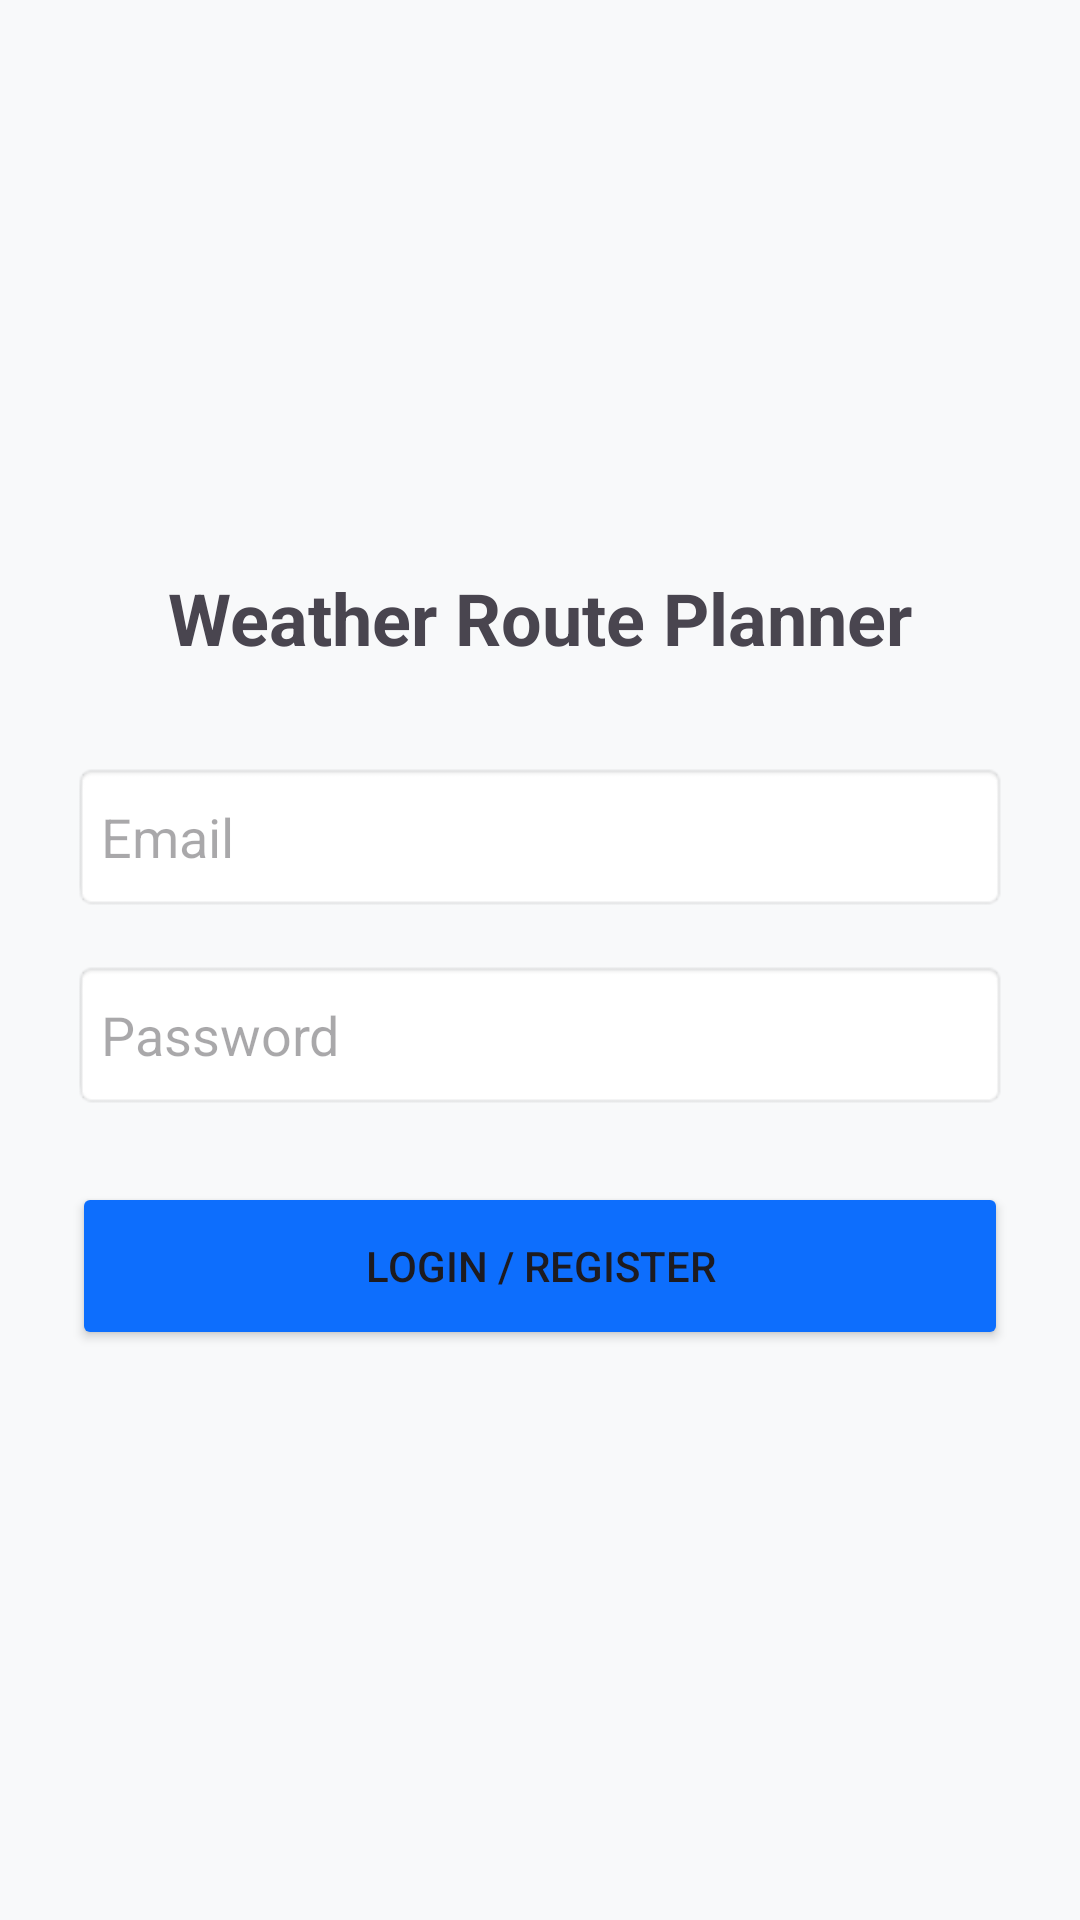

Reconstruct the res/layout file that produces this screen, plus the resources it refers to.
<!-- AndroidManifest.xml: application theme Theme.WeatherRoutePlanner -->
<!-- res/layout/activity_login.xml -->
<?xml version="1.0" encoding="utf-8"?>
<LinearLayout xmlns:android="http://schemas.android.com/apk/res/android"
    android:layout_width="match_parent"
    android:layout_height="match_parent"
    android:orientation="vertical"
    android:padding="24dp"
    android:gravity="center"
    android:background="#F8F9FA">

    <TextView
        android:layout_width="wrap_content"
        android:layout_height="wrap_content"
        android:text="Weather Route Planner"
        android:textSize="24sp"
        android:textStyle="bold"
        android:layout_marginBottom="32dp" />

    <EditText
        android:id="@+id/etEmail"
        android:layout_width="match_parent"
        android:layout_height="50dp"
        android:hint="Email"
        android:inputType="textEmailAddress"
        android:background="@android:drawable/editbox_background"
        android:layout_marginBottom="16dp" />

    <EditText
        android:id="@+id/etPassword"
        android:layout_width="match_parent"
        android:layout_height="50dp"
        android:hint="Password"
        android:inputType="textPassword"
        android:background="@android:drawable/editbox_background"
        android:layout_marginBottom="24dp" />

    <Button
        android:id="@+id/btnLogin"
        android:layout_width="match_parent"
        android:layout_height="56dp"
        android:text="Login / Register"
        android:backgroundTint="#0D6EFD" />

    <ProgressBar
        android:id="@+id/loginProgressBar"
        android:layout_width="wrap_content"
        android:layout_height="wrap_content"
        android:layout_marginTop="16dp"
        android:visibility="gone" />

</LinearLayout>
<!-- resources referenced by this layout -->
<resources>
  <style name="Theme.WeatherRoutePlanner" parent="Base.Theme.WeatherRoutePlanner" />
  <style name="Base.Theme.WeatherRoutePlanner" parent="Theme.Material3.DayNight.NoActionBar">
          
          
      </style>
</resources>
